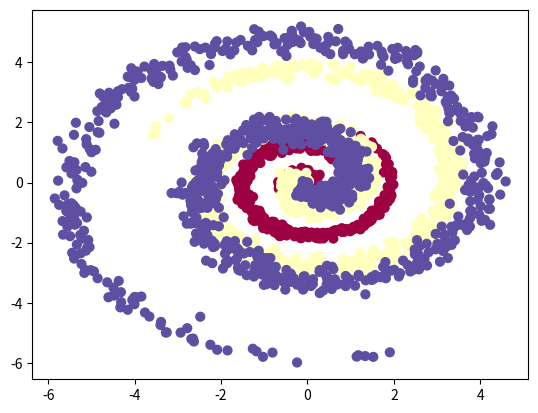

Here is the Python script that generated this plot: (Note: this script raises an exception after producing the figure.)
import numpy as np
import matplotlib.pyplot as plt

class Spiral:
    def __init__(self, n_points, n_classes, n_dimensions):
        self.N = n_points
        self.D = n_dimensions
        self.K = n_classes

        self.P = np.zeros((self.N * self.K, self.D))
        self.L = np.zeros(self.N * self.K, dtype = 'uint8')
        for j in range(self.K):
            r_max = 2 * (j + 1)
            t = np.linspace(0, 1, self.N)
            r = r_max * t
            theta = 2 * 2 * np.pi * t + (j * 2 * np.pi) / self.K + np.random.randn(self.N) * 0.5
            
            ix = range(self.N * j, self.N * (j + 1))
            if self.D == 2:
                self.P[ix] = np.c_[r * np.cos(theta), r * np.sin(theta)]
            self.L[ix] = j

def linear(x):
    return x

def sigmoid(x):
    return 1 / (1 + np.exp(-x))

def relu(x):
    return np.max(x, 0)

def softmax(x):
    exp_values = np.exp(x - np.max(x, axis=1, keepdims=True))
    return exp_values / np.sum(exp_values, axis=1, keepdims=True)

class DenseLayer:
    def __init__(self, n_inputs, n_neurons):
        self.weights = np.random.rand(n_inputs, n_neurons)
        self.biases = np.zeros((1, n_neurons))
    
    def forward(self, inputs, activation = None):
        self.output = np.dot(inputs, self.weights) + self.biases

        # activation function
        if activation is not None:
            self.output = activation(self.output)

        return self.output
    
input = Spiral(n_points=1000, n_classes=3, n_dimensions=2)
plt.scatter(input.P[:, 0], input.P[:, 1], c = input.L, s = 40, cmap=plt.cm.Spectral)
plt.show()

layer1 = DenseLayer(n_inputs=2, n_neurons=3)
layer2 = DenseLayer(n_inputs=3, n_neurons=3)
layer1.forward(input.P, activation=relu)
layer2.forward(layer1.output, activation=softmax)
predictions = np.argmax(layer2.output,axis=1)

plt.scatter(input.P[:, 0], input.P[:, 1], c = predictions, s = 40, cmap=plt.cm.Spectral)
plt.show()
